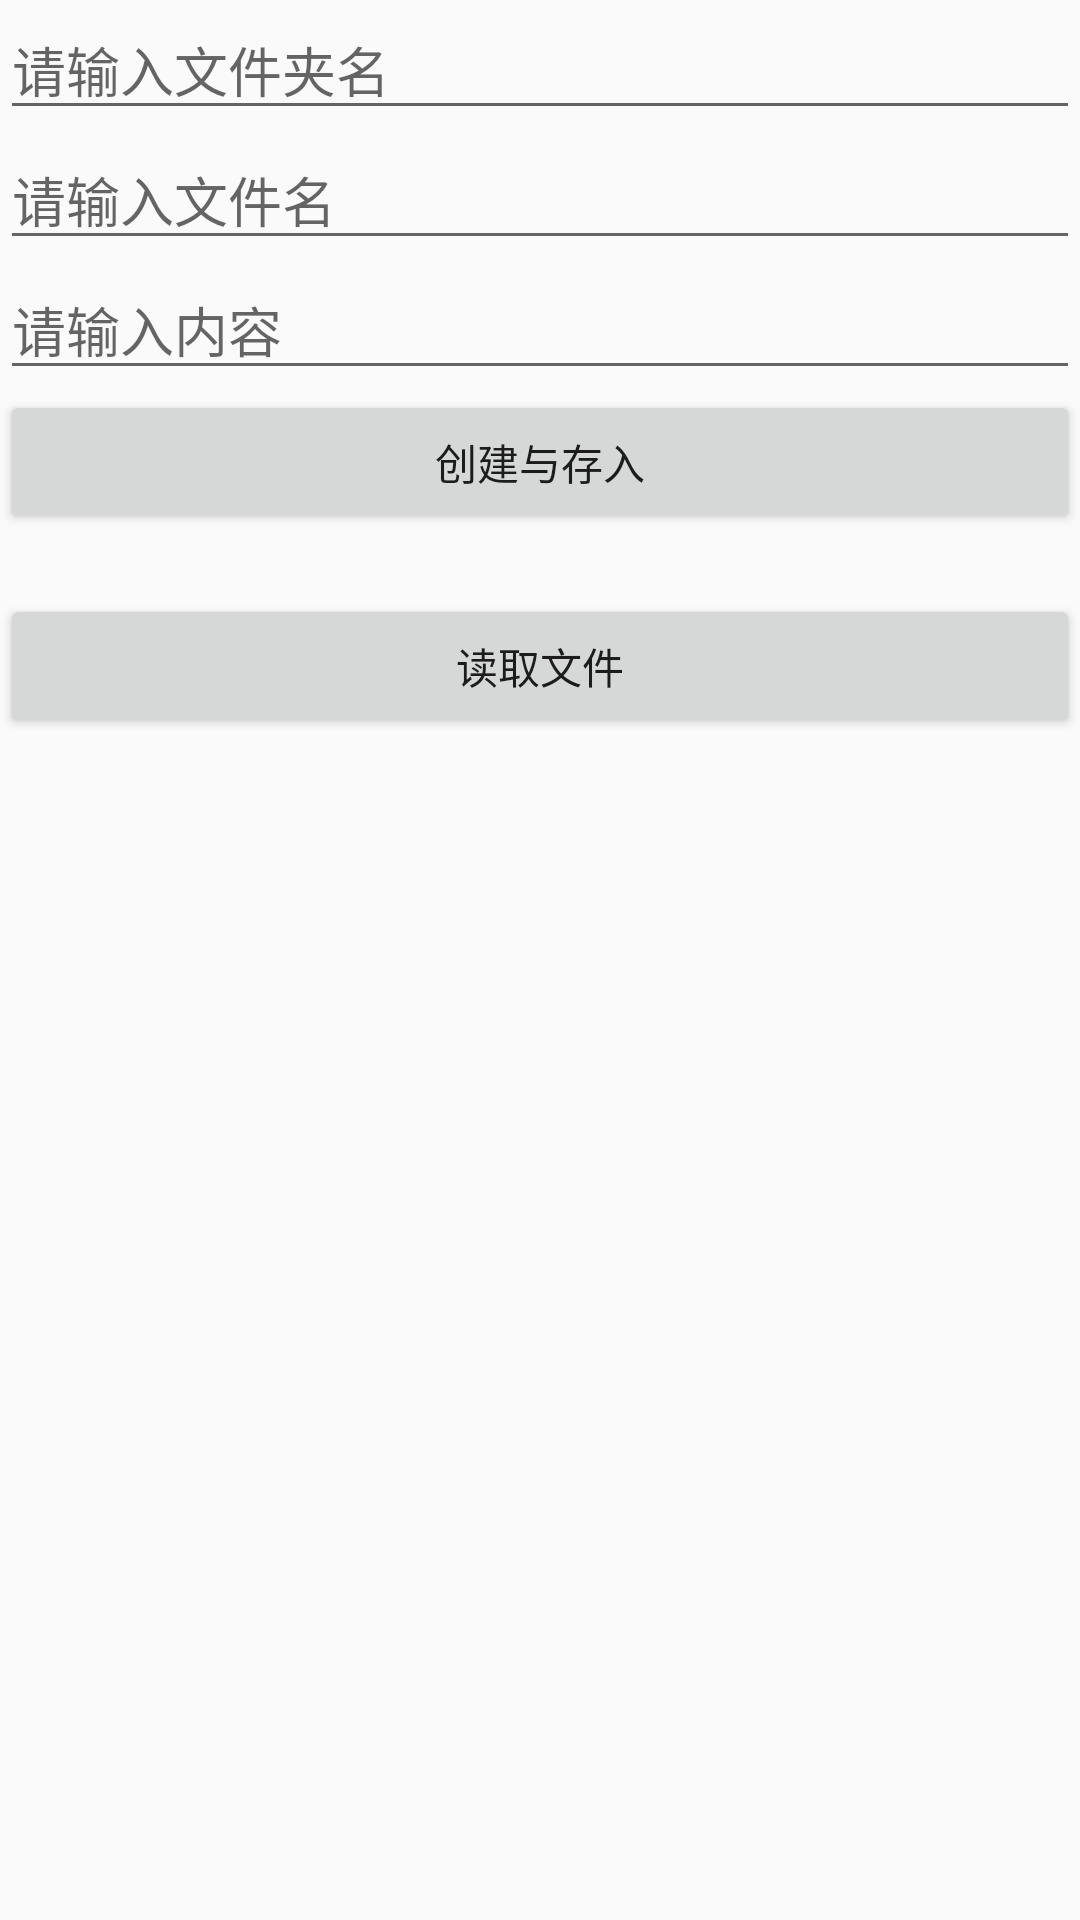

The Android layout XML behind this screen, and the referenced resources:
<!-- AndroidManifest.xml: application theme AppTheme -->
<!-- res/layout/newfile.xml -->
<LinearLayout xmlns:android="http://schemas.android.com/apk/res/android"
    xmlns:tools="http://schemas.android.com/tools"
    android:layout_width="match_parent"
    android:layout_height="match_parent"
    android:orientation="vertical" >

    <EditText
        android:id="@+id/et_pathName"
        android:layout_width="match_parent"
        android:layout_height="wrap_content"
        android:hint="请输入文件夹名" />

    <EditText
        android:id="@+id/et_fileName"
        android:layout_width="match_parent"
        android:layout_height="wrap_content"
        android:hint="请输入文件名" />

    <EditText
        android:id="@+id/et_content"
        android:layout_width="match_parent"
        android:layout_height="wrap_content"
        android:hint="请输入内容" />

    <Button
        android:id="@+id/btn_test"
        android:layout_width="match_parent"
        android:layout_height="wrap_content"
        android:text="创建与存入" />

    <Button
        android:id="@+id/btn_read"
        android:layout_width="match_parent"
        android:layout_height="wrap_content"
        android:layout_marginTop="20dp"
        android:text="读取文件"/>



    <TextView
        android:id="@+id/Show_tet"
        android:layout_width="wrap_content"
        android:layout_height="wrap_content"
        android:layout_marginTop="20dp"
        />
</LinearLayout>
<!-- resources referenced by this layout -->
<resources>
  <style name="AppTheme" parent="Theme.AppCompat.Light.NoActionBar">
          
          <item name="colorPrimary">@color/colorPrimary</item>
          <item name="colorPrimaryDark">@color/colorPrimaryDark</item>
          <item name="colorAccent">@color/colorAccent</item>
      </style>
  <color name="colorPrimary">#3F51B5</color>
  <color name="colorPrimaryDark">#303F9F</color>
  <color name="colorAccent">#FF4081</color>
</resources>
